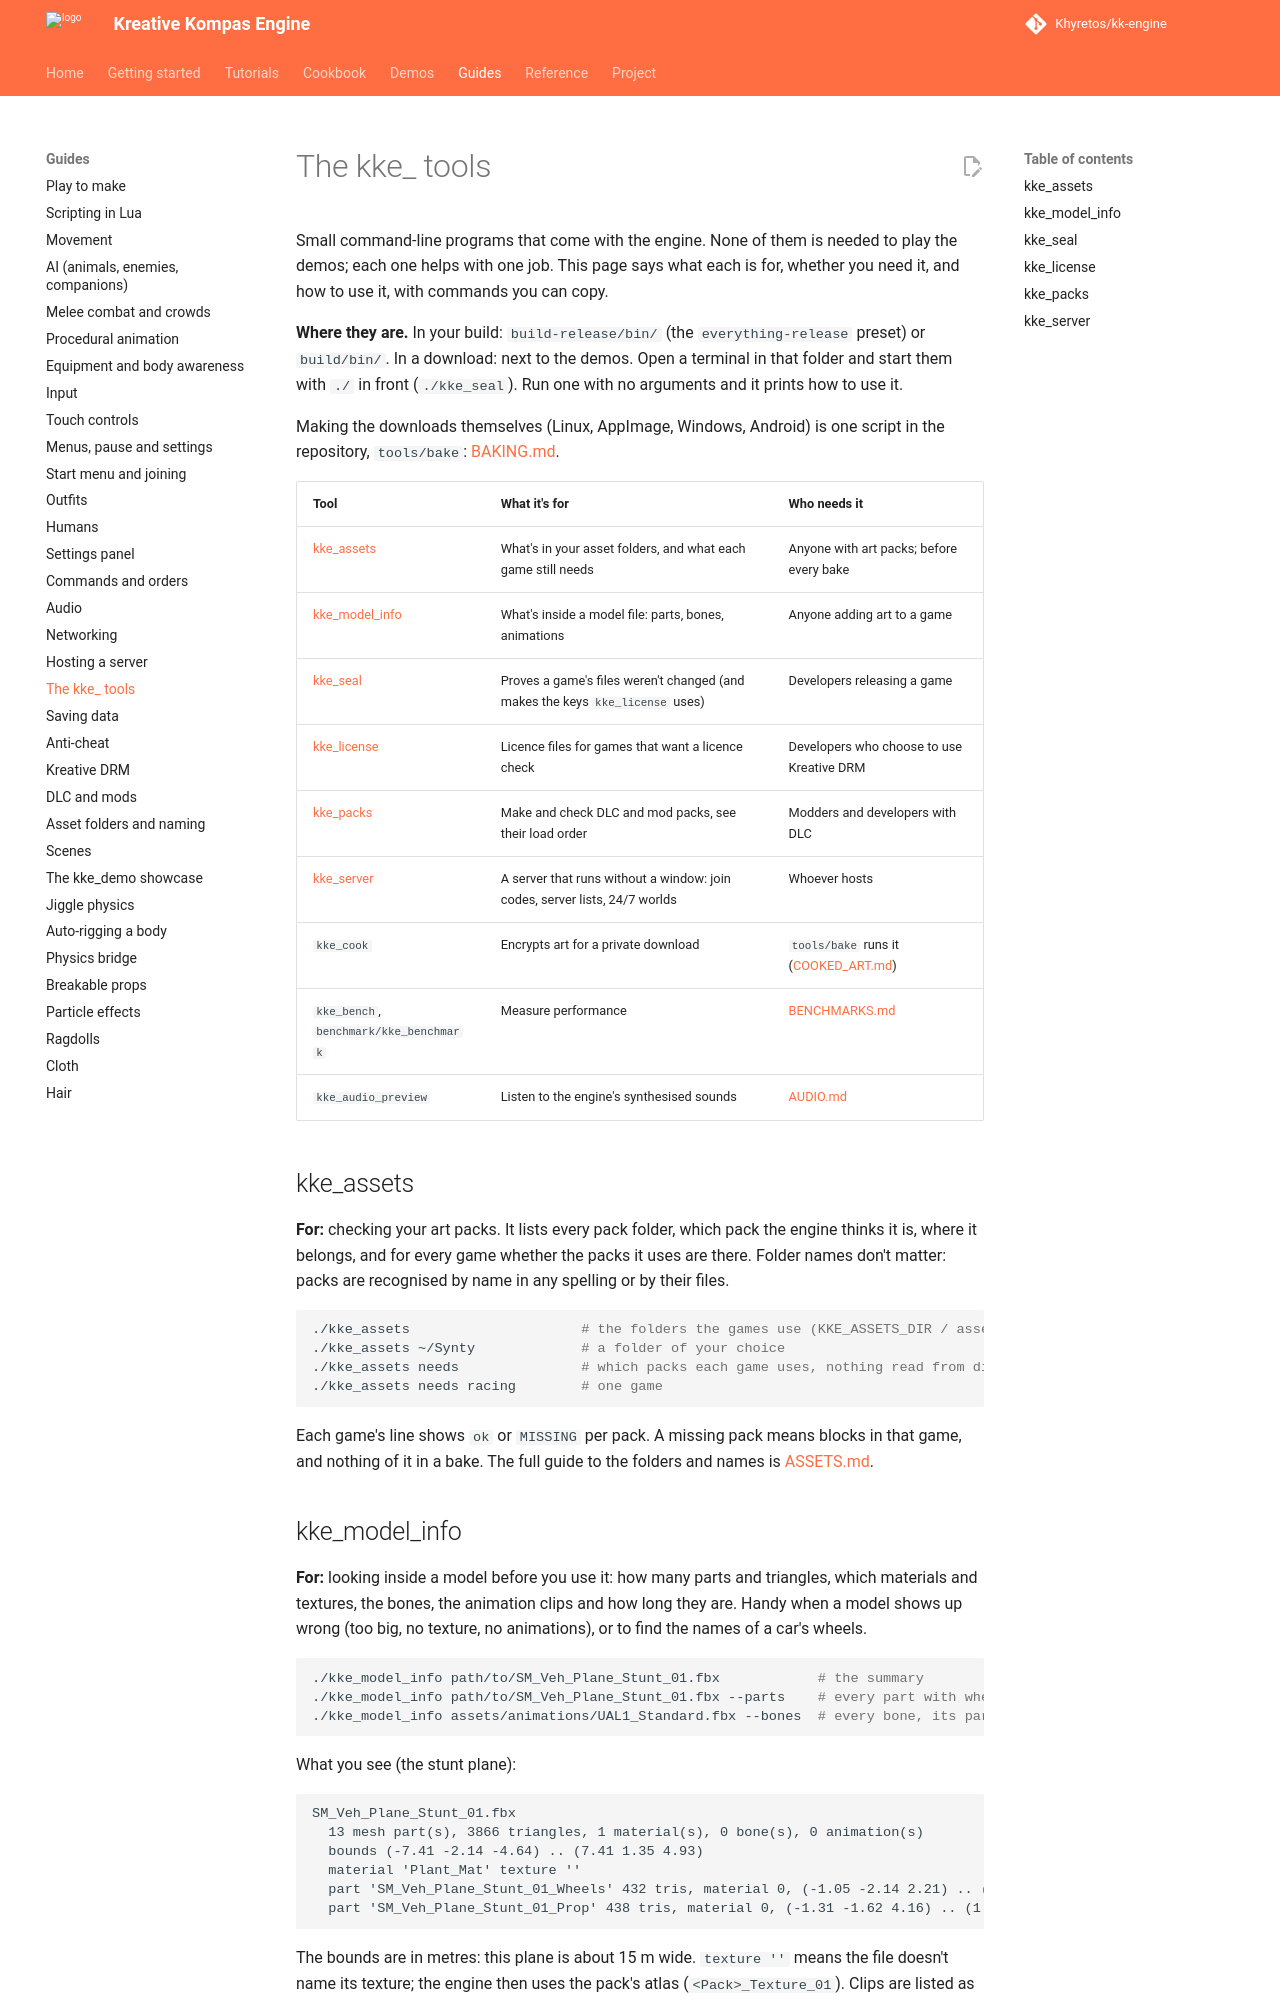

repository: Khyretos/kk-engine · page: TOOLS/index.html · generator: mkdocs

# The kke_ tools

Small command-line programs that come with the engine. None of them is
needed to play the demos; each one helps with one job. This page says
what each is for, whether you need it, and how to use it, with commands
you can copy.

**Where they are.** In your build: `build-release/bin/` (the
`everything-release` preset) or `build/bin/`. In a download: next to the
demos. Open a terminal in that folder and start them with `./` in front
(`./kke_seal`). Run one with no arguments and it prints how to use it.

Making the downloads themselves (Linux, AppImage, Windows, Android) is one
script in the repository, `tools/bake`: [BAKING.md](BAKING.md).

| Tool | What it's for | Who needs it |
|---|---|---|
| [kke_assets](#kke_assets) | What's in your asset folders, and what each game still needs | Anyone with art packs; before every bake |
| [kke_model_info](#kke_model_info) | What's inside a model file: parts, bones, animations | Anyone adding art to a game |
| [kke_seal](#kke_seal) | Proves a game's files weren't changed (and makes the keys `kke_license` uses) | Developers releasing a game |
| [kke_license](#kke_license) | Licence files for games that want a licence check | Developers who choose to use Kreative DRM |
| [kke_packs](#kke_packs) | Make and check DLC and mod packs, see their load order | Modders and developers with DLC |
| [kke_server](#kke_server) | A server that runs without a window: join codes, server lists, 24/7 worlds | Whoever hosts |
| `kke_cook` | Encrypts art for a private download | `tools/bake` runs it ([COOKED_ART.md](COOKED_ART.md)) |
| `kke_bench`, `benchmark/kke_benchmark` | Measure performance | [BENCHMARKS.md](BENCHMARKS.md) |
| `kke_audio_preview` | Listen to the engine's synthesised sounds | [AUDIO.md](AUDIO.md) |

## kke_assets

**For:** checking your art packs. It lists every pack folder, which pack
the engine thinks it is, where it belongs, and for every game whether
the packs it uses are there. Folder names don't matter: packs are
recognised by name in any spelling or by their files.

```bash
./kke_assets                     # the folders the games use (KKE_ASSETS_DIR / assets/synty, KKE_SPRITES_DIR / assets/sprites)
./kke_assets ~/Synty             # a folder of your choice
./kke_assets needs               # which packs each game uses, nothing read from disk
./kke_assets needs racing        # one game
```

Each game's line shows `ok` or `MISSING` per pack. A missing pack means
blocks in that game, and nothing of it in a bake. The full guide to the
folders and names is [ASSETS.md](ASSETS.md).
